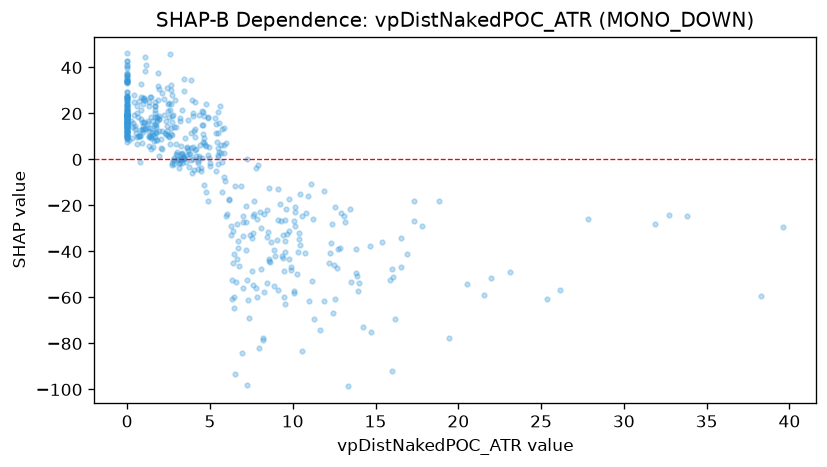

The table this chart was drawn from, first rows:
feature_value, shap_value
0.0, 36.51
0.0, 10.65
0.0, 13.27
0.0, 24.23
0.0, 27.67
0.0, 27.07
0.0, 14.67
0.0, 22.9
4.937, 0.4654
4.751, 5.816
2.241, 26.12
3.196, 17.94
1.938, 17.56
7.219, -52.37
3.956, 18.82
3.366, 0.7163
10.93, -15.9
2.8, 0.4246
1.951, 12.37
3.735, 2.356
4.29, -1.412
1.378, 27.14
8.016, -23.01
0.0, 11.59
3.056, -0.3415
3.97, 5.255
1.687, 21.53
2.65, 10.85
0.0, 19.43
0.0, 14.77
0.0, 34.23
0.686, 18.67
0.778, 12.88
2.094, 12.33
1.578, 16.62
0.0, 12.17
0.0, 14.41
1.468, 9.934
1.515, 11.89
0.0, 12.01
0.0, 42.96
0.0, 46.08
0.0, 14.56
0.0, 35.81
0.0, 33.21
0.0, 12.49
0.0, 14.28
1.639, 8.155
0.0, 15.92
3.598, 5.022
3.335, -1.523
1.877, 37.69
2.433, 10.7
0.0, 10.35
3.227, -0.2438
1.835, 25.93
9.535, -62.93
10.13, -29.15
9.14, -56.7
9.065, -34.83
... 481 more rows
